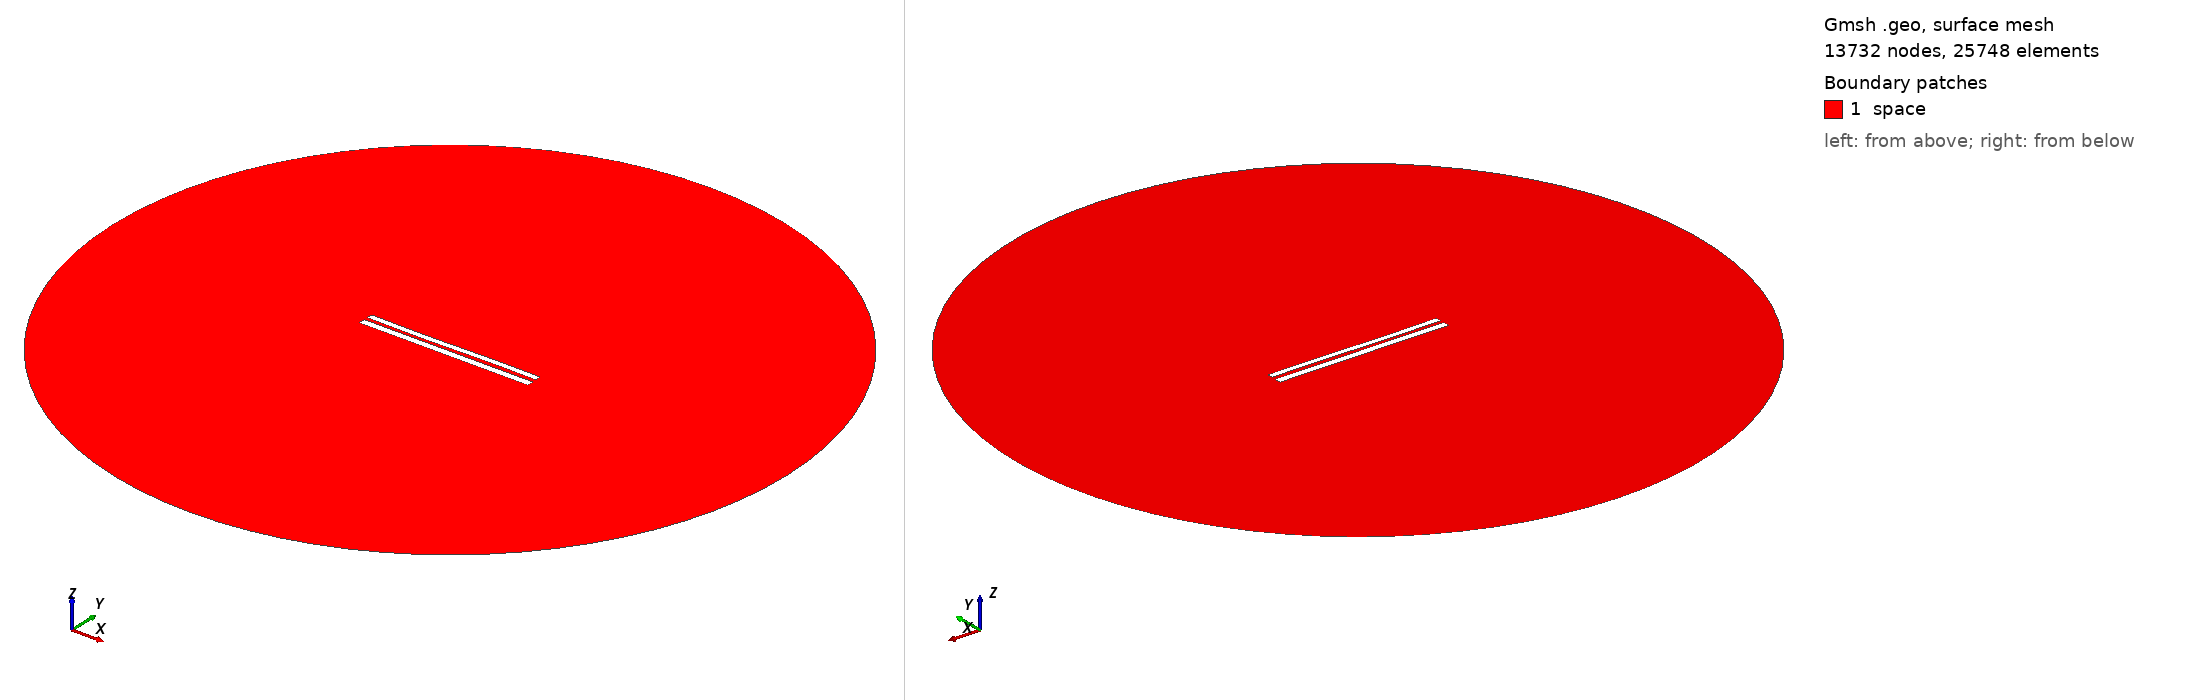

Gmsh geometry script, surface-meshed: 13732 nodes, 25748 surface elements. Boundary patches (legend numbers): 1 space. Left view from above one corner, right view from below the opposite corner. Legend entries are the model's physical surfaces. The drawing asked Gmsh for element sizes between 1% and 20% of the model's largest extent; the script's own settings can give other sizes.

=== 8028.geo (drawn) ===
//---------------------------------------
// Geometry kernel
//---------------------------------------

SetFactory("OpenCASCADE");



//---------------------------------------
// Parameters of the geometry
//---------------------------------------

// Overetch of the upper plate
overetch = 0.25;

// Distance between the plates
distance = 2.0;

// Discretization over the x axis (for the deformation)
nx = 50; 

// Length of the plate
L = 100 - overetch; 

// Number of modes
n = 4; 

// 1st mode coefficient
coeff(1) = 0.15;
beta(1) = 0.596864 * 3.1415926535 / L;

// 2nd mode coefficient
coeff(2) = -0.075;
beta(2) = 1.49418 * 3.1415926535 / L;

// 3rd mode coefficient
coeff(3) = -0.15;
beta(3) = 2.50025 * 3.1415926535 / L;

// 4th mode coefficient
coeff(4) = 0.0;
beta(4) = 3.49999 * 3.1415926535 / L;



//---------------------------------------
// Upper plate (deformed rectangle)
//---------------------------------------

// Coordiantes of the upper plate
xmin = -50;
xmax = 50 - overetch;

// Height of the upper plate
yheight = 4 - 2 * overetch;

// Indexes of the points
UpperID[] = {};
LowerID[] = {};
LeftID[] = {};
RightID[] = {};

// Point index
p = 1;

// Horizontal edges
For i In {1:nx}
    x = xmin + (i-1)*(xmax - xmin)/(nx-1);

    y_bottom = distance / 2 + overetch;
    For j In {1:n}
        C = (Cosh(beta(j)*L) + Cos(beta(j)*L)) / (Sinh(beta(j)*L) + Sin(beta(j)*L));
        y_bottom  = y_bottom + coeff(j) * (Cosh(beta(j)*(x+50)) - Cos(beta(j)*(x+50)) - C * (Sinh(beta(j)*(x+50)) - Sin(beta(j)*(x+50))));
    EndFor

    y_top = y_bottom + yheight;

    Point(p) = {x, y_top, 0, 1.0};
    UpperID[i] = p;
    p = p + 1;

    Point(p) = {x, y_bottom, 0, 1.0};
    LowerID[i] = p;
    p = p + 1;
EndFor

// Create point lists
UpperPts[] = {}; LowerPts[] = {};
For i In {1:nx}
  UpperPts[] += {UpperID[i]};
  LowerPts[] += {LowerID[i]};
EndFor

// Build splines
Spline(1) = {UpperPts[]};
Spline(2) = {LowerPts[]};
Line(3) = {LowerPts[nx-1], UpperPts[nx-1]};
Line(4) = {LowerPts[0], UpperPts[0]};

// Build the plane surface
Curve Loop(1) = {2, 3, -1, -4};
Plane Surface(1) = {1};



//---------------------------------------
// Lower plate (rectangle)
//---------------------------------------

// Vertices
Point(1001) = {-50, -1, 0, 1.0};
Point(1002) = { 50, -1, 0, 1.0};
Point(1003) = { 50,  -5, 0, 1.0};
Point(1004) = {-50,  -5, 0, 1.0};

// Edges
Line(5) = {1001, 1002};
Line(6) = {1002, 1003};
Line(7) = {1003, 1004};
Line(8) = {1004, 1001};

// Plane surface
Line Loop(2) = {5, 6, 7, 8};
Plane Surface(2) = {2}; 



//---------------------------------------
// Outer (fictious) boundary
//---------------------------------------

// Points
Point(1005) = {0, 0, 0};       // Center
Point(1006) = {200, 0, 0};     // Start point
Point(1007) = {0, 200, 0};     // 90 degrees
Point(1008) = {-200, 0, 0};    // 180 degrees
Point(1009) = {0, -200, 0};    // 270 degrees

// Circle arcs (each needs start, center, end)
Circle(9) = {1006, 1005, 1007};
Circle(10) = {1007, 1005, 1008};
Circle(11) = {1008, 1005, 1009};
Circle(12) = {1009, 1005, 1006};

// Plane surface for the entire domain
Curve Loop(3) = {9, 10, 11, 12};
Surface(3) = {3};

// Subtract the plates from the whole domain to obtain the actual domain where we want to solve the equations
BooleanDifference{ Surface{3}; Delete; }{ Surface{1}; Surface{2}; Delete; }




//---------------------------------------
// Transfinite Lines/Curves
//---------------------------------------

// Set the number of points on the boundaries
r = 7;

// Plates
Transfinite Curve {1, 2} = 50*r Using Progression 1;
Transfinite Curve {3, 4} = 2*r Using Progression 1;
Transfinite Line {5, 7} = 50*r Using Progression 1;
Transfinite Line {6, 8} = 2*r Using Progression 1;

// Outer boundary
Transfinite Line {9, 10, 11, 12} = 20 Using Progression 1;



//---------------------------------------
// Physical groups
//---------------------------------------                

// Physical curves (boundaries)
Physical Line("force_segment", 10) = {2};
Physical Line("upper_plate", 11) = {1, 3, 4};
Physical Line("lower_plate", 12) = {5, 6, 7, 8};
Physical Line("boundary", 20) = {9, 10, 11, 12};

// Physical Surfaces
Physical Surface("space", 30) = {3};



//---------------------------------------
// 6. Generate the Mesh
//---------------------------------------

// 2D mesh generation
Mesh 2;
